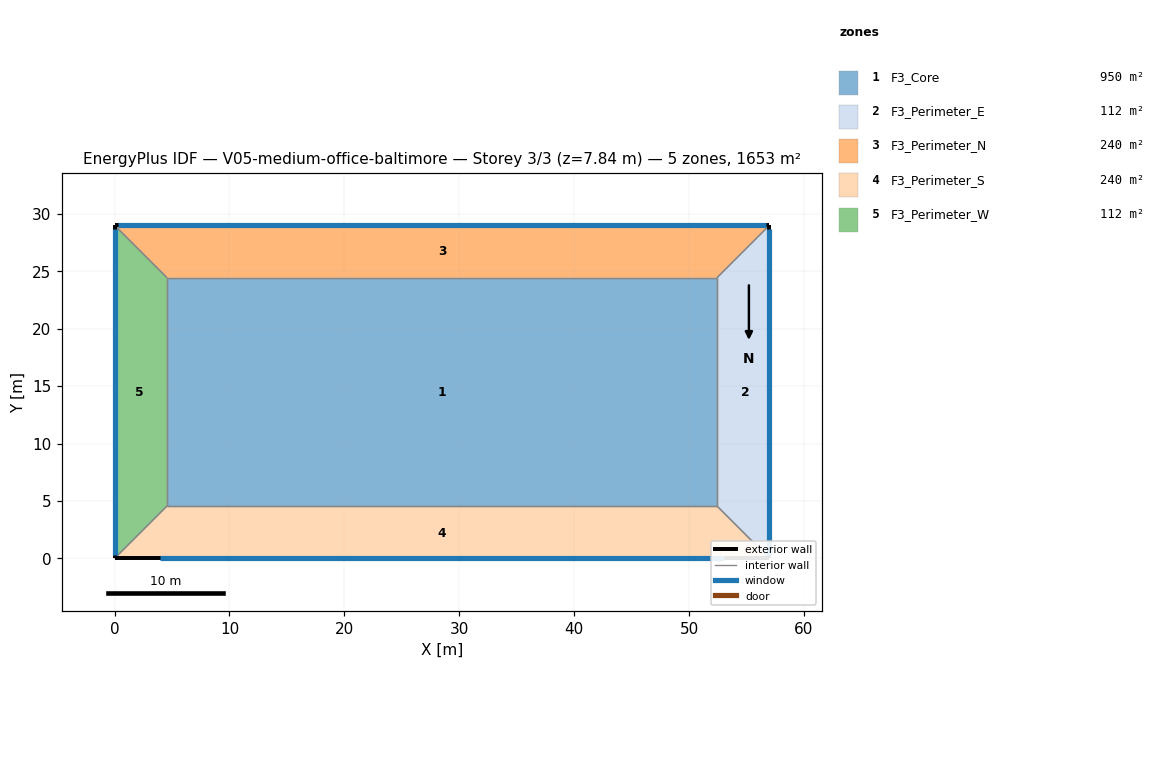
=== STOREY PLAN SPEC (per zone: floor XY polygon, exterior-wall plan segments, windows/doors) ===
zone 1: F3_Core  (950.5 m²)
  floor: (4.57, 24.43) (52.43, 24.43) (52.43, 4.57) (4.57, 4.57)
  interior walls: 4
zone 2: F3_Perimeter_E  (111.6 m²)
  floor: (52.43, 4.57) (52.43, 24.43) (57.00, 29.00) (57.00, 0.00)
  exterior wall: (57.00, 0.00) – (57.00, 29.00)  [29.0 m]
    window: (57.00, 0.30) – (57.00, 28.70)  [42.1 m²]
  interior walls: 3
zone 3: F3_Perimeter_N  (239.6 m²)
  floor: (52.43, 24.43) (4.57, 24.43) (0.00, 29.00) (57.00, 29.00)
  exterior wall: (57.00, 29.00) – (0.00, 29.00)  [57.0 m]
    window: (56.70, 29.00) – (0.30, 29.00)  [87.1 m²]
  interior walls: 3
zone 4: F3_Perimeter_S  (239.6 m²)
  floor: (4.57, 4.57) (52.43, 4.57) (57.00, 0.00) (0.00, 0.00)
  exterior wall: (0.00, 0.00) – (57.00, 0.00)  [57.0 m]
    window: (3.92, 0.00) – (53.08, 0.00)  [49.2 m²]
  interior walls: 3
zone 5: F3_Perimeter_W  (111.6 m²)
  floor: (4.57, 24.43) (4.57, 4.57) (0.00, 0.00) (0.00, 29.00)
  exterior wall: (0.00, 29.00) – (0.00, 0.00)  [29.0 m]
    window: (0.00, 28.70) – (0.00, 0.30)  [29.6 m²]
  interior walls: 3

=== DERIVED (storey summary) ===
Building: V05-medium-office-baltimore
Storey: 3 of 3  (floor level z = 7.84 m)
Storey gross floor area: 1653.0 m²
Zones on this storey: 5
  - F3_Core: floor 950.5 m²
  - F3_Perimeter_E: floor 111.6 m²; exterior wall 29.0 m (113.7 m²); 1 window(s) 42.1 m²; WWR 37.0%
  - F3_Perimeter_N: floor 239.6 m²; exterior wall 57.0 m (223.4 m²); 1 window(s) 87.1 m²; WWR 39.0%
  - F3_Perimeter_S: floor 239.6 m²; exterior wall 57.0 m (223.4 m²); 1 window(s) 49.2 m²; WWR 22.0%
  - F3_Perimeter_W: floor 111.6 m²; exterior wall 29.0 m (113.7 m²); 1 window(s) 29.6 m²; WWR 26.0%
Zone adjacency (shared interzone walls):
  - F3_Core ↔ F3_Perimeter_E
  - F3_Core ↔ F3_Perimeter_N
  - F3_Core ↔ F3_Perimeter_S
  - F3_Core ↔ F3_Perimeter_W
  - F3_Perimeter_E ↔ F3_Perimeter_N
  - F3_Perimeter_E ↔ F3_Perimeter_S
  - F3_Perimeter_N ↔ F3_Perimeter_W
  - F3_Perimeter_S ↔ F3_Perimeter_W